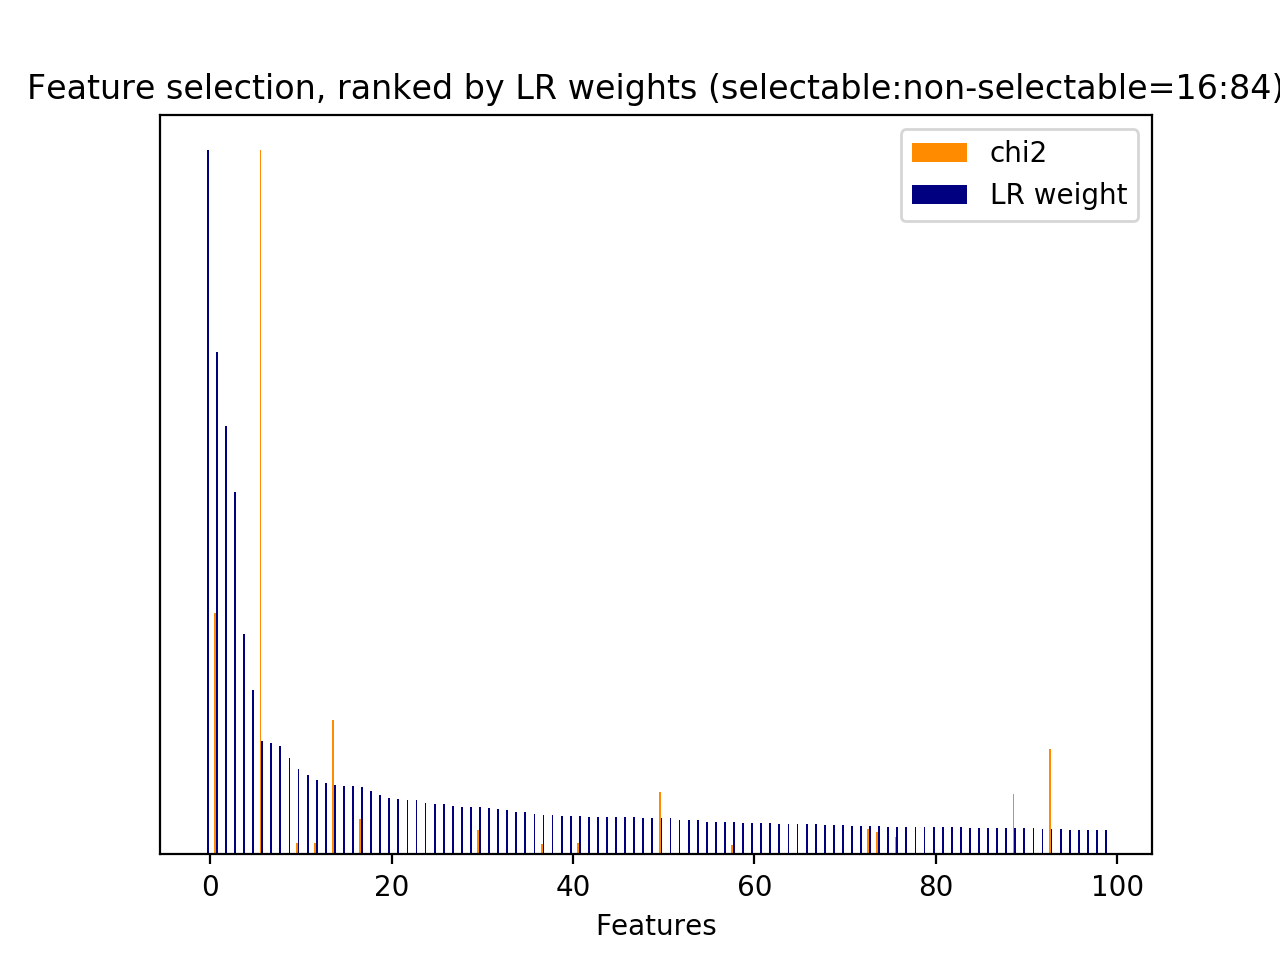

Data behind this chart, as committed beside it:
id, name, prefix, chi2, chi2_rank, clf_weight, clf_weight_rank
0, 1, b'1-utterance_length.current_user_uttera…, 50.39, 208, 0.0000, 10191
5, 2.1, b'2.1-user_action_words.current_user_utt…, 32.16, 828, 0.0001, 2406
20, 2.1, b'2.1-user_action_words.current_user_utt…, 63.91, 147, 0.0000, 4524
21, 2.1, b'2.1-user_action_words.current_user_utt…, 92.99, 78, 0.0011, 1563
24, 2.1, b'2.1-user_action_words.current_user_utt…, 26.86, 924, 0.0084, 548
31, 2.1, b'2.1-user_action_words.current_user_utt…, 25.59, 974, 0.0004, 2037
36, 2.1, b'2.1-user_action_words.current_user_utt…, 88.18, 83, 0.0000, 4525
37, 2.1, b'2.1-user_action_words.current_user_utt…, 36.91, 764, 0.0000, 4526
39, 2.1, b'2.1-user_action_words.current_user_utt…, 39.16, 743, 0.0000, 2836
40, 2.1, b'2.1-user_action_words.current_user_utt…, 59.73, 158, 0.0074, 605
41, 2.1, b'2.1-user_action_words.current_user_utt…, 27.47, 912, 0.0014, 1461
42, 2.2, b'2.2-#user_action_words.current_user_ut…, 37.6, 760, 0.0084, 546
44, 3, b'3-time_feature__end_of_session', 110.2, 60, 0.0035, 992
47, 3, b'3-time_feature__turns_from_start', 1856, 1, 0.0044, 863
48, 3, b'3-time_feature__turns_to_end', 1142, 2, 0.0029, 1079
163, 4.1, b'4.1-ngram.current_user_utterance__actu…, 41.38, 729, 0.0004, 2056
251, 4.1, b'4.1-ngram.current_user_utterance__ask', 32.76, 817, 0.0066, 671
402, 4.1, b'4.1-ngram.current_user_utterance__cale…, 30.92, 863, 0.0000, 4527
550, 4.1, b'4.1-ngram.current_user_utterance__crea…, 39.76, 736, 0.0000, 4528
647, 4.1, b'4.1-ngram.current_user_utterance__dire…, 36.42, 771, 0.0005, 1981
720, 4.1, b'4.1-ngram.current_user_utterance__east…, 73.67, 124, 0.0000, 2939
746, 4.1, b'4.1-ngram.current_user_utterance__emai…, 27.5, 911, 0.0000, 4529
975, 4.1, b'4.1-ngram.current_user_utterance__hell…, 29.48, 883, 0.0031, 1052
1284, 4.1, b'4.1-ngram.current_user_utterance__love…, 41.38, 730, 0.0001, 2548
1303, 4.1, b'4.1-ngram.current_user_utterance__make…, 33.63, 802, 0.0016, 1378
1304, 4.1, b'4.1-ngram.current_user_utterance__make…, 33.63, 803, 0.0012, 1508
1463, 4.1, b'4.1-ngram.current_user_utterance__netf…, 25.83, 972, 0.0038, 945
1526, 4.1, b'4.1-ngram.current_user_utterance__open…, 59.49, 159, 0.0030, 1069
1527, 4.1, b'4.1-ngram.current_user_utterance__open…, 59.49, 160, 0.0021, 1217
1537, 4.1, b'4.1-ngram.current_user_utterance__orde…, 38.33, 754, 0.0000, 4530
1571, 4.1, b'4.1-ngram.current_user_utterance__paus…, 25.21, 993, 0.0000, 2799
1789, 4.1, b'4.1-ngram.current_user_utterance__play…, 52.08, 195, 0.0073, 609
1790, 4.1, b'4.1-ngram.current_user_utterance__play…, 41.38, 731, 0.0012, 1524
1889, 4.1, b'4.1-ngram.current_user_utterance__play…, 32.54, 820, 0.0000, 2815
1890, 4.1, b'4.1-ngram.current_user_utterance__play…, 51.47, 199, 0.0033, 1019
2016, 4.1, b'4.1-ngram.current_user_utterance__red …, 57, 173, 0.0000, 2678
2030, 4.1, b'4.1-ngram.current_user_utterance__remo…, 31.15, 862, 0.0000, 2673
2031, 4.1, b'4.1-ngram.current_user_utterance__remo…, 33.04, 815, 0.0000, 4531
2032, 4.1, b'4.1-ngram.current_user_utterance__remo…, 33.04, 816, 0.0000, 4532
2499, 4.1, b'4.1-ngram.current_user_utterance__time…, 25.24, 992, 0.0000, 4533
2514, 4.1, b'4.1-ngram.current_user_utterance__time…, 25.13, 1020, 0.0000, 4523
2604, 4.1, b'4.1-ngram.current_user_utterance__tune…, 51.47, 198, 0.0022, 1189
2808, 4.1, b'4.1-ngram.current_user_utterance__volu…, 30.69, 870, 0.0062, 705
2848, 4.1, b'4.1-ngram.current_user_utterance__wblx…, 35.01, 784, 0.0000, 4534
2929, 4.1, b'4.1-ngram.current_user_utterance__yes', 50.46, 207, 0.0000, 4536
2949, 1, b'1-utterance_length.next_system_utteran…, 392.8, 6, 0.0000, 4537
3570, 4.1, b'4.1-ngram.next_system_utterance__add', 33.47, 809, 0.0196, 211
3655, 4.1, b'4.1-ngram.next_system_utterance__alert…, 25.94, 960, 0.0000, 4538
3718, 4.1, b'4.1-ngram.next_system_utterance__alrig…, 35.38, 782, 0.0093, 504
3814, 4.1, b'4.1-ngram.next_system_utterance__apolo…, 114.4, 57, 0.0000, 4539
3815, 4.1, b'4.1-ngram.next_system_utterance__apolo…, 114.4, 56, 0.0000, 4540
3816, 4.1, b'4.1-ngram.next_system_utterance__apolo…, 114.4, 55, 0.0000, 4541
3872, 4.1, b'4.1-ngram.next_system_utterance__ask', 82.76, 111, 0.0138, 322
3873, 4.1, b'4.1-ngram.next_system_utterance__ask v…, 71.49, 128, 0.0000, 4542
3874, 4.1, b'4.1-ngram.next_system_utterance__ask v…, 71.49, 130, 0.0000, 4543
3904, 4.1, b'4.1-ngram.next_system_utterance__avail…, 49.53, 215, 0.0000, 4544
3905, 4.1, b'4.1-ngram.next_system_utterance__avail…, 49.53, 217, 0.0000, 4545
4712, 4.1, b'4.1-ngram.next_system_utterance__could…, 32.15, 829, 0.1206, 10
4922, 4.1, b'4.1-ngram.next_system_utterance__devic…, 95.23, 74, 0.0009, 1663
4934, 4.1, b'4.1-ngram.next_system_utterance__devic…, 28.25, 900, 0.0000, 4535
... 10,132 more rows
